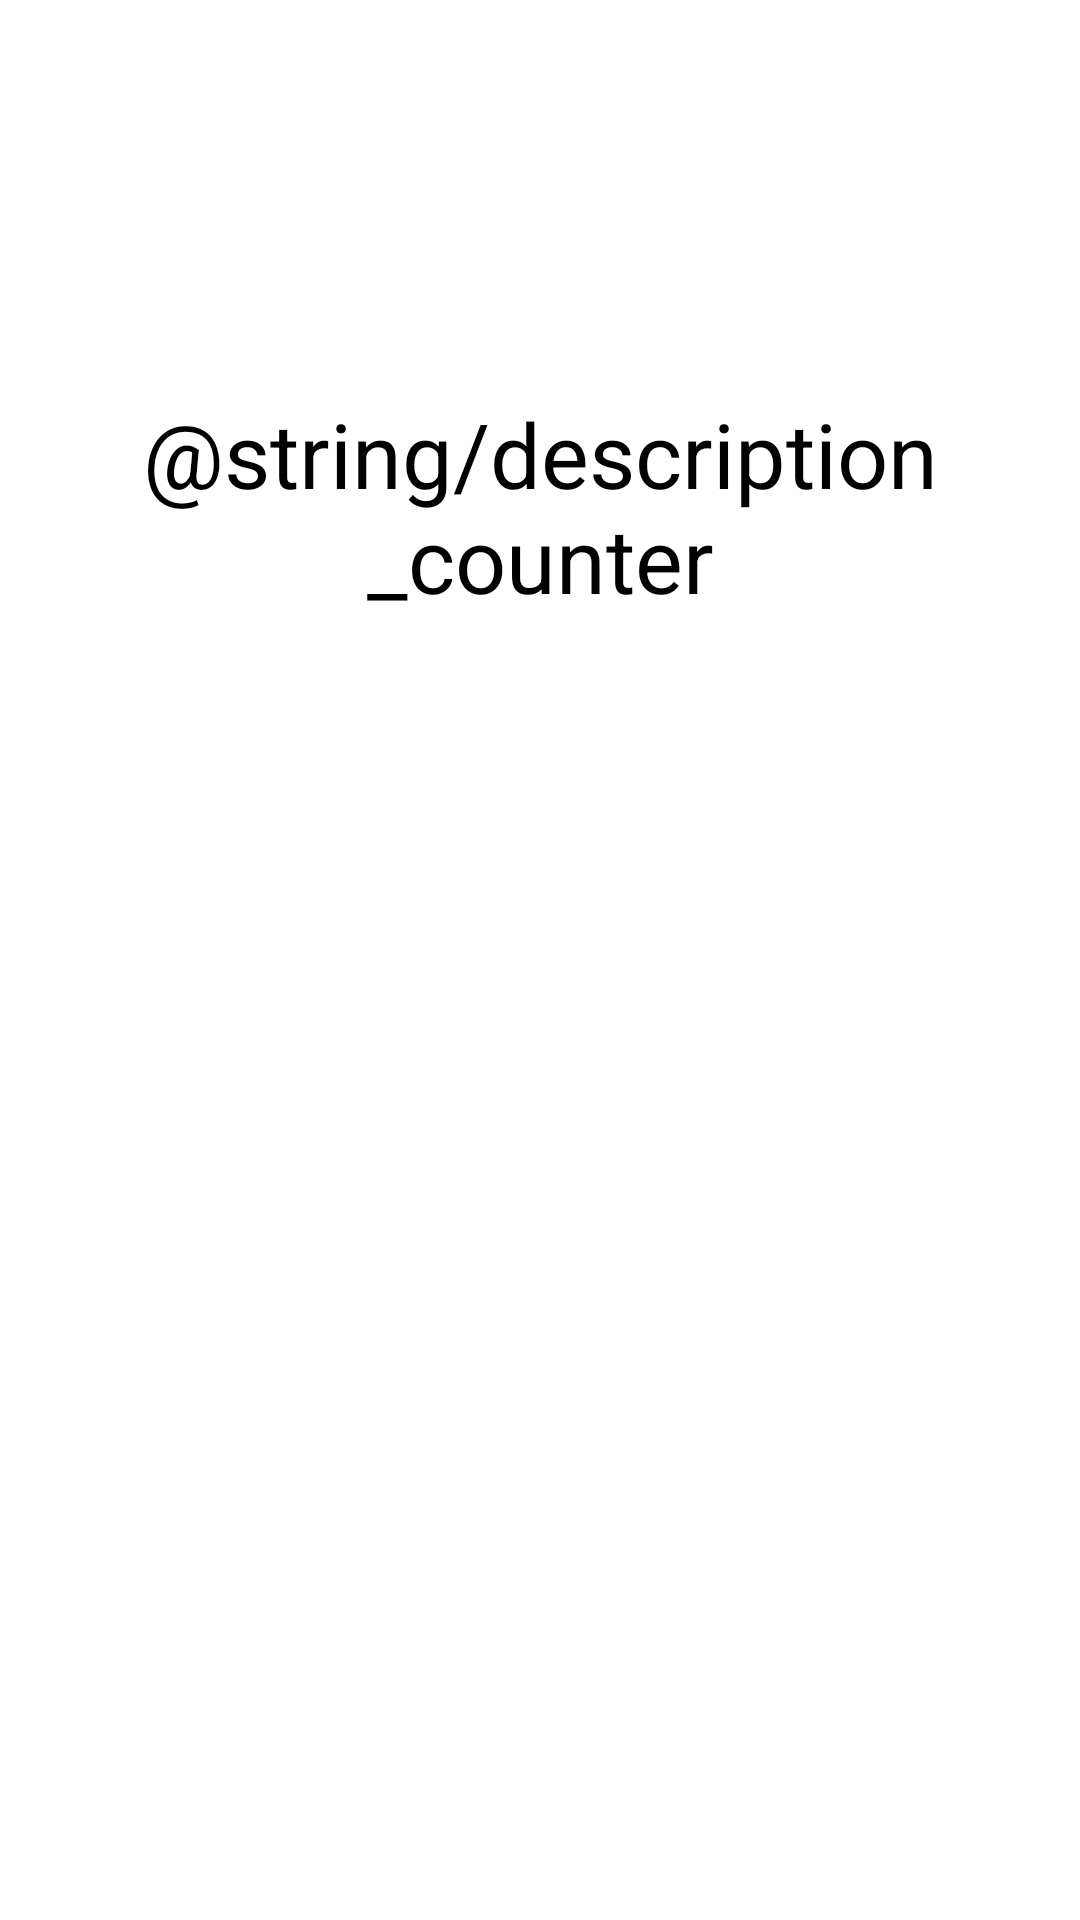

Reconstruct the res/layout file that produces this screen, plus the resources it refers to.
<!-- AndroidManifest.xml: application theme Theme.GBNotes -->
<!-- res/layout/fragment_counter.xml -->
<?xml version="1.0" encoding="utf-8"?>
<androidx.appcompat.widget.LinearLayoutCompat xmlns:android="http://schemas.android.com/apk/res/android"
    android:layout_width="match_parent"
    android:layout_height="match_parent"
    xmlns:tools="http://schemas.android.com/tools"
    android:background="@color/white"
    android:orientation="vertical">
    <TextView
        android:layout_width="wrap_content"
        android:layout_height="wrap_content"
        android:gravity="center"
        android:layout_weight="1"
        android:text="@string/description_counter"
        android:textSize="30sp"/>

    <TextView
        android:id="@+id/fragment_counter_counter_result"
        android:layout_width="wrap_content"
        android:layout_height="wrap_content"
        android:gravity="center_horizontal"
        android:layout_gravity="center"
        android:layout_weight="1"
        tools:text="5"
        android:textSize="30sp"/>

</androidx.appcompat.widget.LinearLayoutCompat>
<!-- resources referenced by this layout -->
<resources>
  <color name="white">#FFFFFFFF</color>
</resources>
